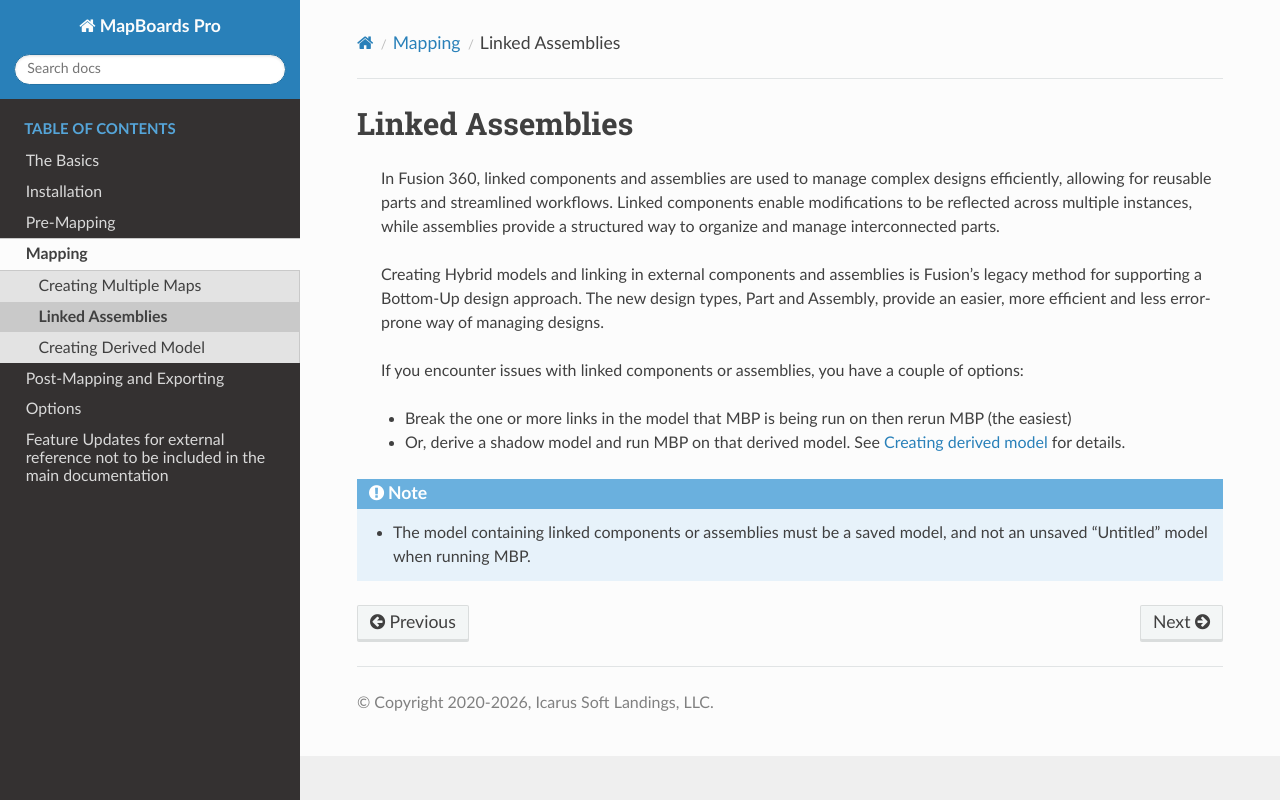

repository: balunist/mbp_docs2 · page: mapping/linked.html · generator: sphinx

.. _linked-label:

Linked Assemblies
*****************

    In Fusion 360, linked components and assemblies are used to manage complex designs
    efficiently, allowing for reusable parts and streamlined workflows. Linked components enable
    modifications to be reflected across multiple instances, while assemblies provide a structured
    way to organize and manage interconnected parts.

    Creating Hybrid models and linking in external components and assemblies is Fusion's legacy 
    method for supporting a Bottom-Up design approach.  The new design types, Part and Assembly,
    provide an easier, more efficient and less error-prone way of managing designs.

    If you encounter issues with linked components or assemblies, you have a couple of options:

    - Break the one or more links in the model that MBP is being run on then
      rerun MBP (the easiest)

    - Or, derive a shadow model and run MBP on that derived model. See
      :ref:`Creating derived model <derived-label>` for details.

.. note::
    - The model containing linked components or assemblies must be a saved model, and
      not an unsaved “Untitled” model when running MBP.
    
